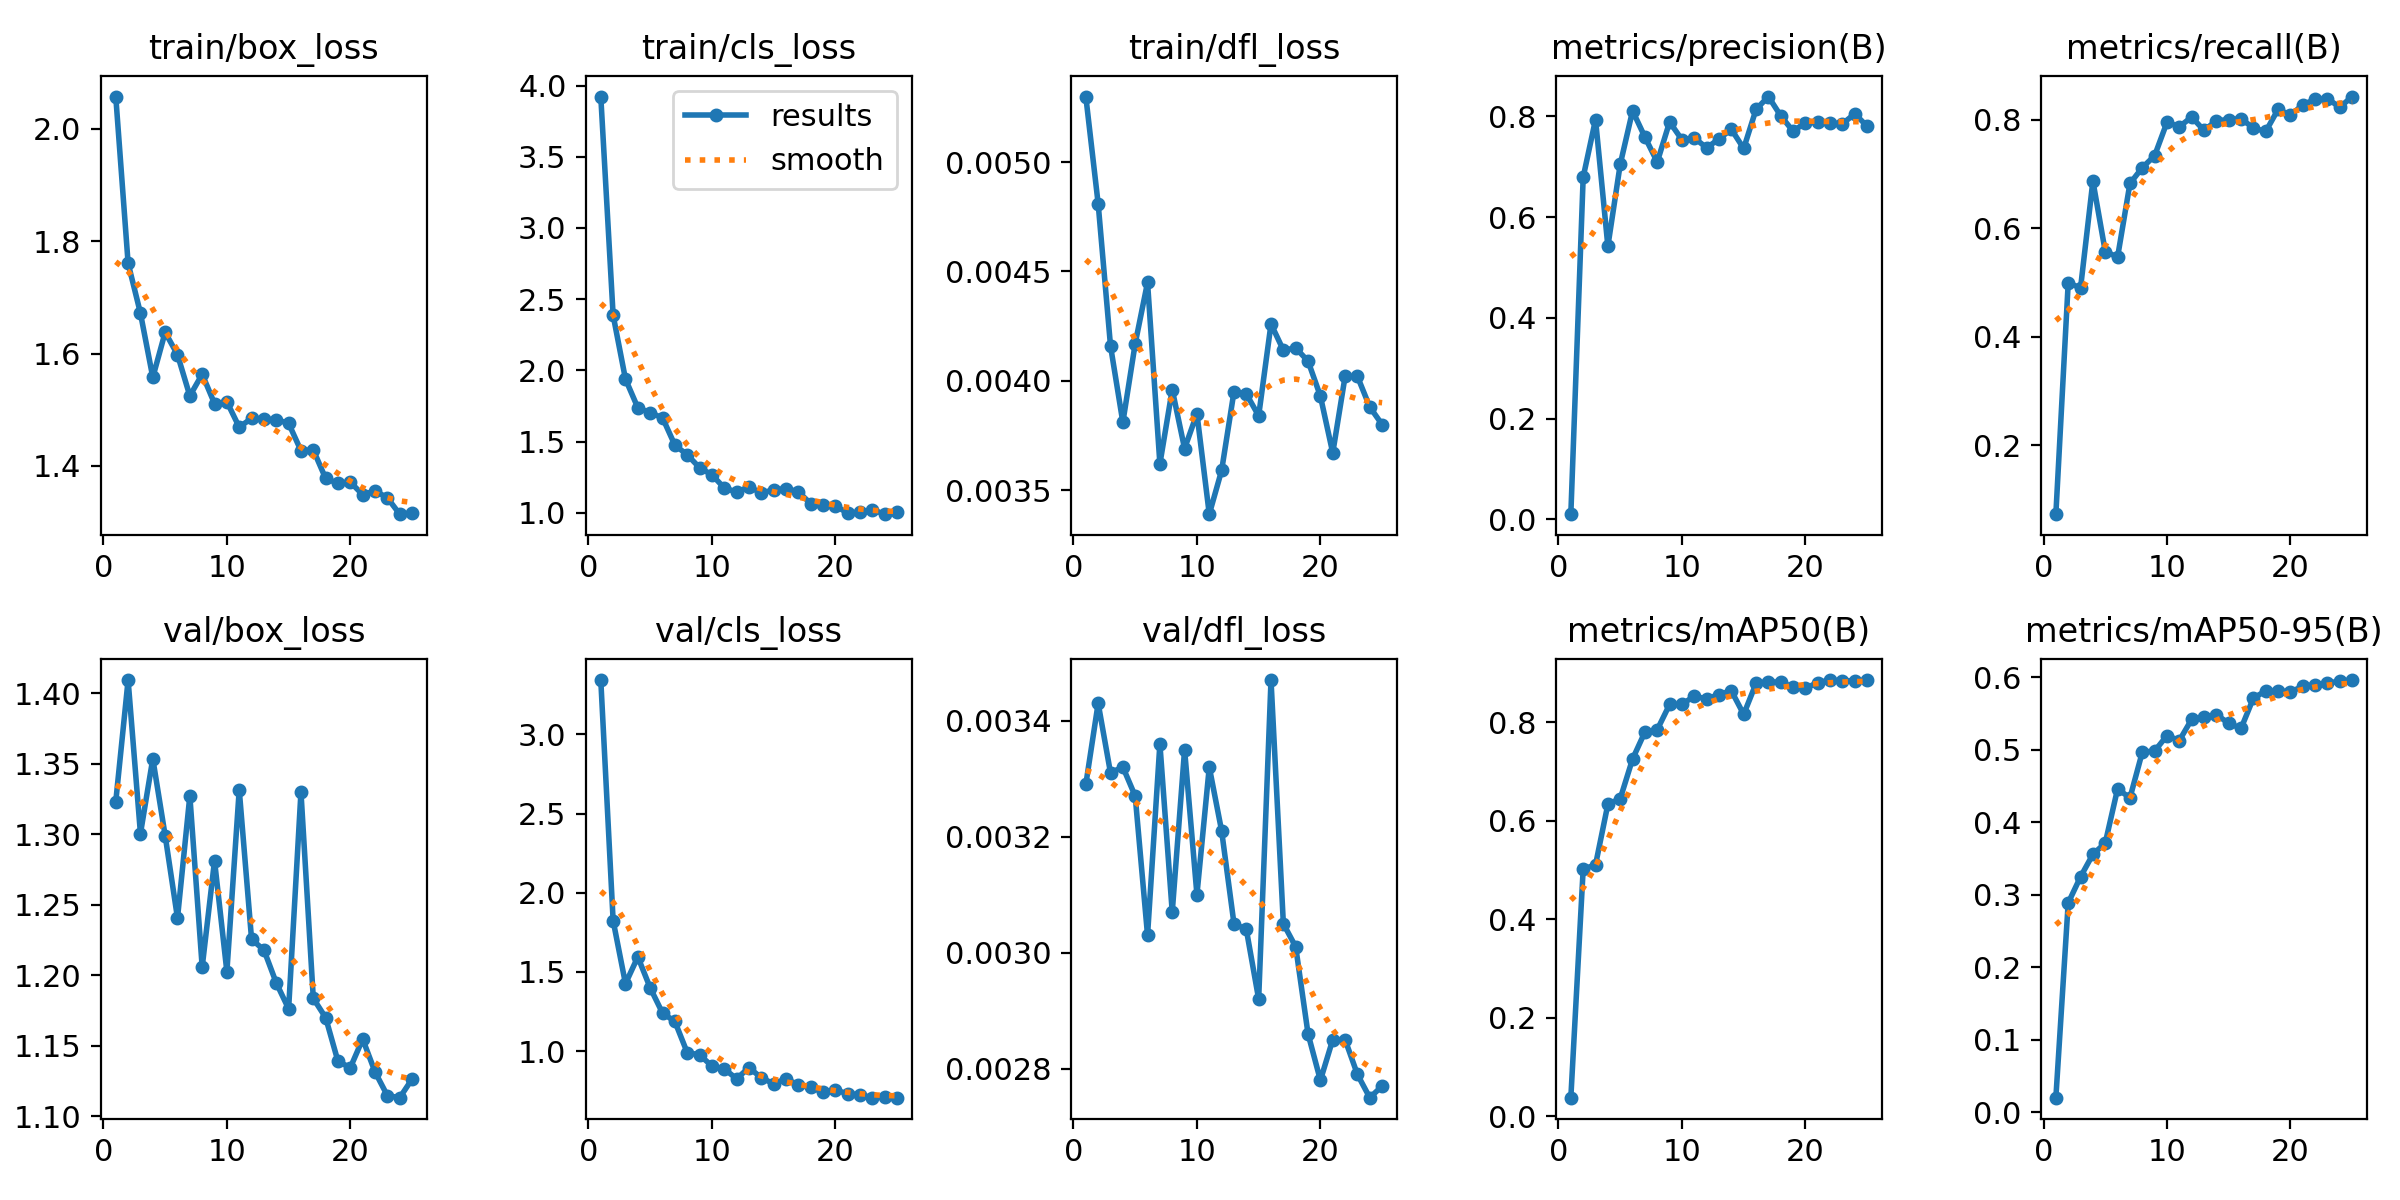

Source data for this figure (header and first rows):
epoch, time, train/box_loss, train/cls_loss, train/dfl_loss, metrics/precision(B), metrics/recall(B), metrics/mAP50(B), metrics/mAP50-95(B), val/box_loss, val/cls_loss, val/dfl_loss, lr/pg0, lr/pg1, lr/pg2
1, 31.01, 2.057, 3.923, 0.0053, 0.01003, 0.07278, 0.03757, 0.02033, 1.323, 3.344, 0.00329, 0.000466, 0.000466, 0.000466
2, 43.5, 1.761, 2.387, 0.00481, 0.6794, 0.4993, 0.5018, 0.2887, 1.409, 1.824, 0.00343, 0.000905, 0.000905, 0.000905
3, 56.2, 1.672, 1.938, 0.00416, 0.7939, 0.49, 0.5104, 0.3248, 1.3, 1.426, 0.00331, 0.001306, 0.001306, 0.001306
4, 68.89, 1.558, 1.737, 0.00381, 0.5422, 0.6871, 0.6334, 0.3557, 1.354, 1.595, 0.00332, 0.001259, 0.001259, 0.001259
5, 81.44, 1.638, 1.702, 0.00417, 0.7049, 0.557, 0.6447, 0.3712, 1.299, 1.4, 0.00327, 0.001203, 0.001203, 0.001203
6, 93.99, 1.598, 1.667, 0.00445, 0.8112, 0.5469, 0.7253, 0.446, 1.241, 1.24, 0.00303, 0.001146, 0.001146, 0.001146
7, 105.9, 1.525, 1.475, 0.00362, 0.759, 0.6825, 0.7802, 0.4334, 1.327, 1.187, 0.00336, 0.001089, 0.001089, 0.001089
8, 117.7, 1.563, 1.407, 0.00396, 0.7095, 0.7116, 0.7849, 0.4965, 1.206, 0.9906, 0.00307, 0.001033, 0.001033, 0.001033
9, 130.4, 1.511, 1.316, 0.00369, 0.7892, 0.7338, 0.8361, 0.4981, 1.281, 0.9762, 0.00335, 0.0009763, 0.0009763, 0.0009763
10, 143, 1.514, 1.266, 0.00385, 0.7537, 0.7953, 0.8362, 0.5193, 1.203, 0.9056, 0.0031, 0.0009197, 0.0009197, 0.0009197
11, 155.5, 1.469, 1.174, 0.00339, 0.7574, 0.7872, 0.8532, 0.5125, 1.332, 0.8879, 0.00332, 0.0008631, 0.0008631, 0.0008631
12, 168.1, 1.485, 1.145, 0.00359, 0.7376, 0.805, 0.8471, 0.5417, 1.226, 0.8247, 0.00321, 0.0008065, 0.0008065, 0.0008065
13, 179.4, 1.483, 1.181, 0.00395, 0.7554, 0.7803, 0.8563, 0.5446, 1.218, 0.8956, 0.00305, 0.0007499, 0.0007499, 0.0007499
14, 191.4, 1.482, 1.14, 0.00394, 0.7745, 0.7983, 0.8639, 0.5482, 1.195, 0.8316, 0.00304, 0.0006934, 0.0006934, 0.0006934
15, 204.2, 1.476, 1.159, 0.00384, 0.7364, 0.8, 0.8161, 0.5363, 1.176, 0.793, 0.00292, 0.0006368, 0.0006368, 0.0006368
16, 217.8, 1.427, 1.17, 0.00426, 0.8139, 0.8019, 0.8788, 0.5293, 1.33, 0.8253, 0.00347, 0.0005802, 0.0005802, 0.0005802
17, 229.7, 1.428, 1.147, 0.00414, 0.8396, 0.7846, 0.8826, 0.571, 1.184, 0.7856, 0.00305, 0.0005236, 0.0005236, 0.0005236
18, 241.2, 1.378, 1.064, 0.00415, 0.8013, 0.7784, 0.8809, 0.581, 1.17, 0.7703, 0.00301, 0.000467, 0.000467, 0.000467
19, 251.9, 1.369, 1.052, 0.00409, 0.7708, 0.8192, 0.8719, 0.5807, 1.139, 0.7412, 0.00286, 0.0004104, 0.0004104, 0.0004104
20, 263.8, 1.371, 1.048, 0.00393, 0.7874, 0.8083, 0.869, 0.5797, 1.135, 0.7541, 0.00278, 0.0003538, 0.0003538, 0.0003538
21, 275.6, 1.349, 0.9981, 0.00367, 0.7891, 0.8275, 0.8804, 0.5871, 1.155, 0.7303, 0.00285, 0.0002972, 0.0002972, 0.0002972
22, 287.8, 1.356, 1.003, 0.00402, 0.787, 0.8376, 0.8857, 0.5897, 1.132, 0.7246, 0.00285, 0.0002406, 0.0002406, 0.0002406
23, 298.6, 1.343, 1.02, 0.00402, 0.7856, 0.8386, 0.8838, 0.5918, 1.115, 0.7057, 0.00279, 0.0001841, 0.0001841, 0.0001841
24, 310, 1.314, 0.9896, 0.00388, 0.8052, 0.8232, 0.8843, 0.5942, 1.113, 0.713, 0.00275, 0.0001275, 0.0001275, 0.0001275
25, 321.8, 1.316, 1.006, 0.0038, 0.7805, 0.8428, 0.8851, 0.5959, 1.126, 0.7066, 0.00277, 7.08784e-05, 7.08784e-05, 7.08784e-05
